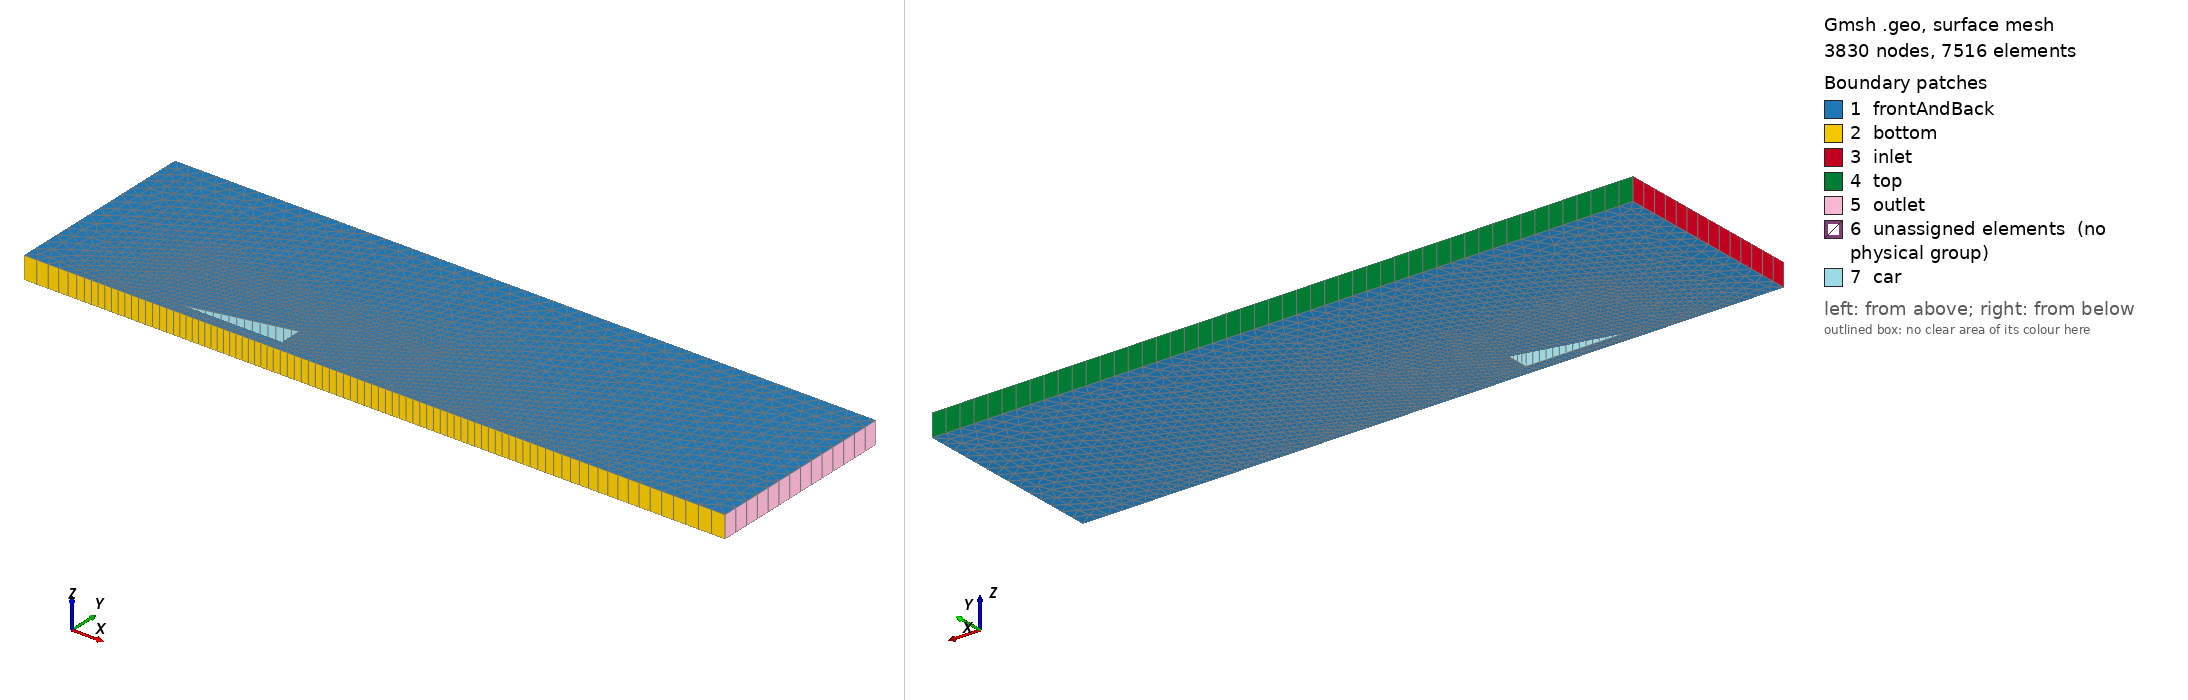

Gmsh geometry script, surface-meshed: 3830 nodes, 7516 surface elements. Boundary patches (legend numbers): 1 frontAndBack, 2 bottom, 3 inlet, 4 top, 5 outlet, 6 unassigned elements (no physical group), 7 car. Left view from above one corner, right view from below the opposite corner. Legend entries are the model's physical surfaces; 'unassigned elements' are surfaces in no physical group. The drawing asked Gmsh for element sizes between 1% and 20% of the model's largest extent; the script's own settings can give other sizes.

=== Wedge.geo (drawn) ===
// Define all dimensions

gridDensity = 0.5;

dl = 1250; // 2500; // domain length
dh = 350; // 700; // domain height

cl = 177.8; // car length
ch = 40; // car height
cbot = ch/2;// 9.525; // car bottom clearance
cxloc = cl*1.5; // x location of front of car relative to domain length
cxmid = cxloc + cl/2; // x location of front of car relative to domain length

bh = 75; // boundary layer height and front length
bl = 200; // boundary layer length

gridsize = dl/(100*gridDensity);

// Domain
Point(1) = {0,0,0,gridsize};
Point(2) = {dl,0,0,gridsize};
Point(3) = {dl,dh,0,gridsize};
Point(4) = {0,dh,0,gridsize};

// Car
Point(5) = {cxloc,cbot,0,gridsize/20};
Point(6) = {cxloc+cl,cbot,0,gridsize/20};
Point(7) = {cxloc+cl,cbot+ch,0,gridsize/20};
//Point(8) = {cxloc,cbot+ch,0,gridsize/20};

// Boundary Layer
Point(9) = {cxloc-bh,0,0,gridsize/5};
Point(10) = {cxloc+cl+bl,0,0,gridsize/5};
Point(11) = {cxloc+cl+bl,cbot+ch+bh,0,gridsize/5};
Point(12) = {cxloc-bh,cbot+ch+bh,0,gridsize/5};

Point(13) = {cxloc,0,0,gridsize/10};
Point(14) = {cxloc+cl/2,0,0,gridsize/10};
Point(15) = {cxloc+cl,0,0,gridsize/10};

//Point(13) = {cxloc,0,0,gridsize};
//Point(14) = {cxloc-bh,cbot,0,gridsize};
//Point(15) = {cxloc-bh,cbot+ch,0,gridsize};
//Point(16) = {cxloc,cbot+ch+bh,0,gridsize};

//Point(17) = {cxloc+cl,cbot+ch+bh,0,gridsize};
//Point(18) = {cxloc+cl+bl,cbot+ch,0,gridsize};
//Point(19) = {cxloc+cl+bl,cbot,0,gridsize};
//Point(20) = {cxloc+cl,0,0,gridsize};

// Additional points for mesh blocks
//Point(21) = {0,cbot+ch+bh,0,gridsize};
//Point(22) = {cxloc-bh,dh,0,gridsize};
//Point(23) = {cxloc+cl+bl,dh,0,gridsize};
//Point(24) = {dl,cbot+ch+bh,0,gridsize};


Line(1) = {1, 4};
//+
Line(2) = {4, 3};
//+
Line(3) = {3, 2};
//+
Line(4) = {2, 10};
//+
Line(5) = {10, 11};
//+
Line(6) = {11, 12};
//+
Line(7) = {12, 9};
//+
Line(8) = {9, 1};
//+
Line(9) = {9, 13};
//+
Line(10) = {13, 14};
//+
Line(11) = {14, 15};
//+
Line(12) = {15, 10};
//+
Line(13) = {5, 6};
//+
Line(14) = {6, 7};
//+
Line(15) = {7, 5};
//+
Curve Loop(1) = {8, 1, 2, 3, 4, 5, 6, 7};
//+
Plane Surface(1) = {1};
//+
Curve Loop(2) = {7, 9, 10, 11, 12, 5, 6};
//+
Curve Loop(3) = {15, 13, 14};
//+
Plane Surface(2) = {2, 3};

//+
Extrude {0, 0, 40} {
  Surface{1}; Surface{2}; Layers {1}; Recombine;
}

//+
Physical Surface("inlet", 110) = {32};
//+
Physical Surface("outlet", 111) = {40};
//+
Physical Surface("top", 112) = {36};
//+
Physical Surface("bottom", 113) = {44, 88, 84, 80, 76, 28};
//+
Physical Surface("frontAndBack", 114) = {57, 1, 109, 2};
//+
Physical Surface("car", 115) = {100, 108, 104};
//+
Physical Volume("volume", 116) = {1, 2};
